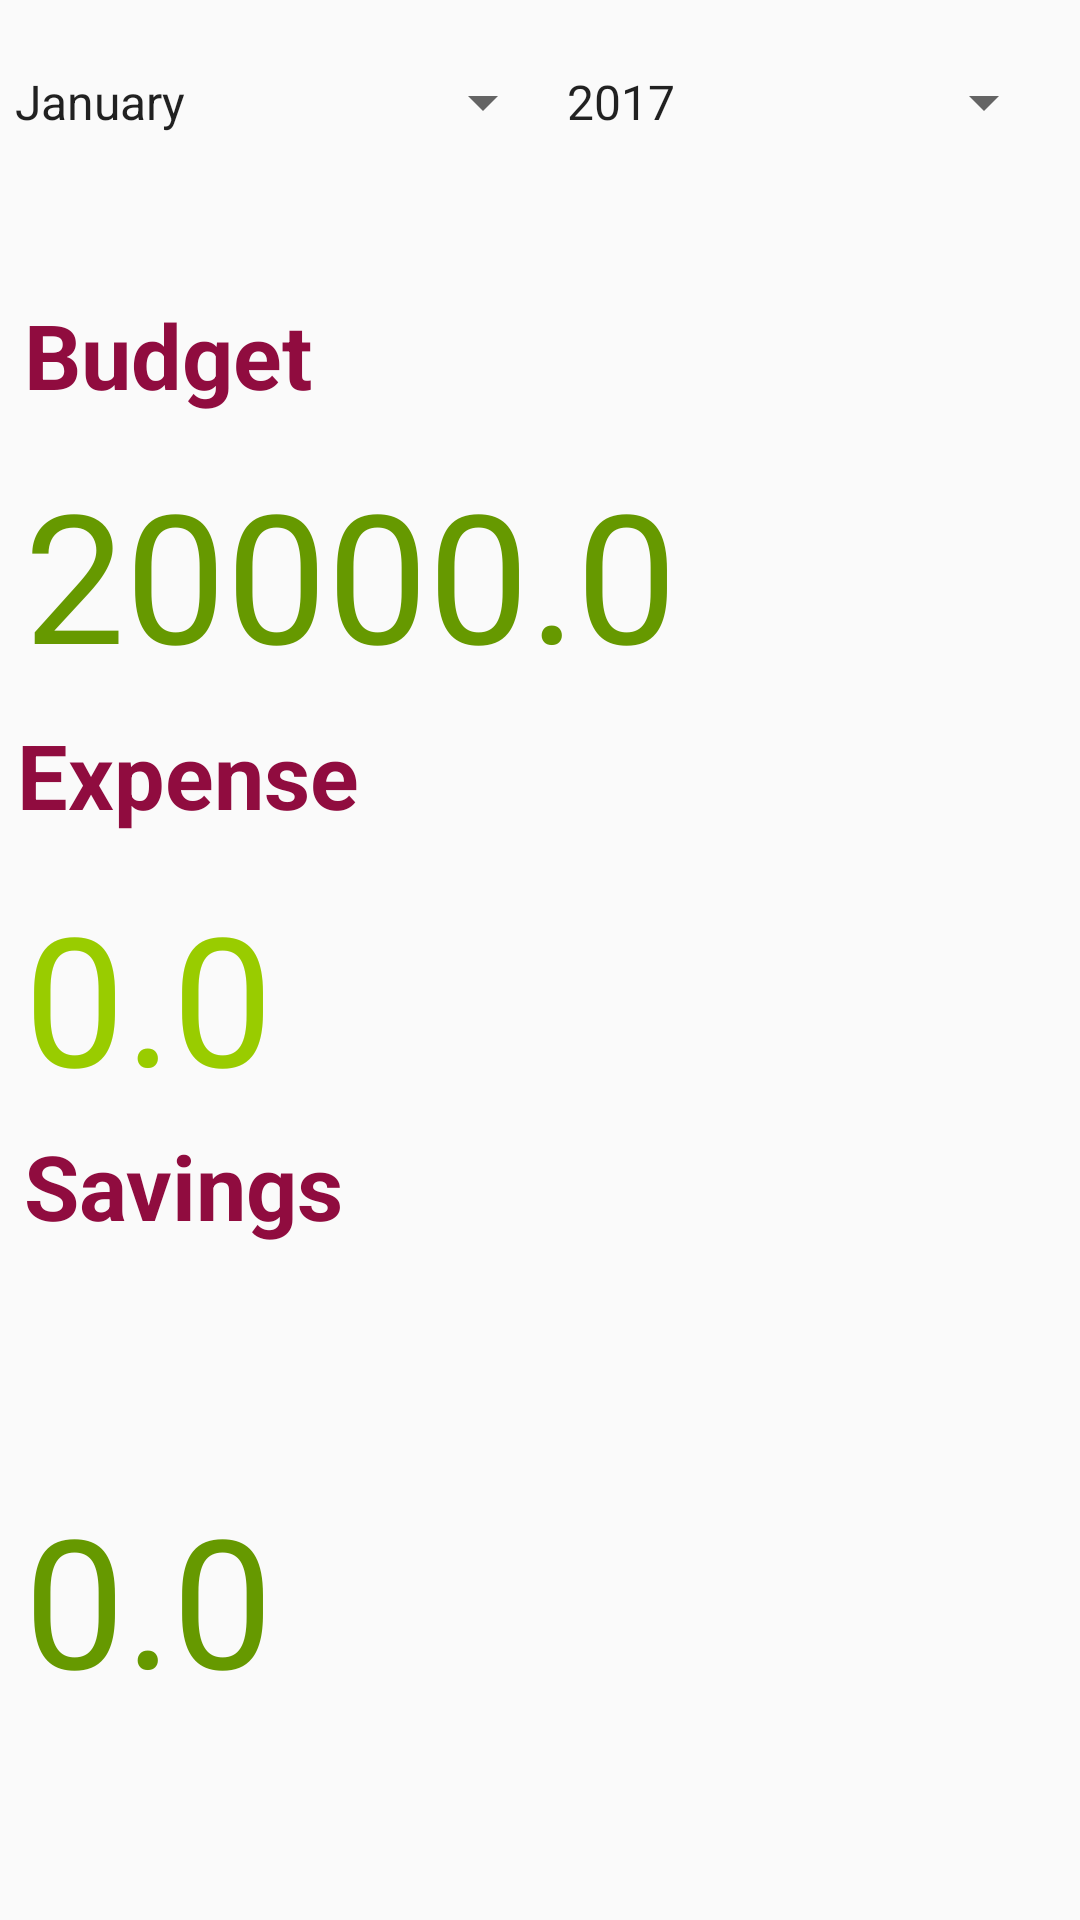

Write the Android layout XML for this screen, with the resource values it uses.
<!-- AndroidManifest.xml: application theme AppTheme -->
<!-- res/layout/fragment_expenses.xml -->
<FrameLayout xmlns:android="http://schemas.android.com/apk/res/android"
    xmlns:app="http://schemas.android.com/apk/res-auto"
    xmlns:tools="http://schemas.android.com/tools"
    android:layout_width="match_parent"
    android:layout_height="match_parent"
    tools:context="ggc.com.personalexpenses.ExpensesFragment">

    

    <android.support.constraint.ConstraintLayout
        android:layout_width="match_parent"
        android:layout_height="match_parent">

        <TextView
            android:id="@+id/BannerTotalBudget"
            android:layout_width="0dp"
            android:layout_height="45dp"
            android:layout_marginEnd="8dp"
            android:layout_marginLeft="8dp"
            android:layout_marginRight="8dp"
            android:layout_marginStart="8dp"
            android:layout_marginTop="38dp"
            android:text="Budget"
            android:textColor="@color/colorRed"
            android:textSize="30sp"
            android:textStyle="bold"
            app:layout_constraintHorizontal_bias="0.0"
            app:layout_constraintLeft_toLeftOf="parent"
            app:layout_constraintRight_toRightOf="parent"
            app:layout_constraintTop_toBottomOf="@+id/spinnerMonth" />

        <TextView
            android:id="@+id/textViewSavingValue"
            android:layout_width="0dp"
            android:layout_height="76dp"
            android:layout_marginBottom="8dp"
            android:layout_marginEnd="8dp"
            android:layout_marginLeft="8dp"
            android:layout_marginRight="8dp"
            android:layout_marginStart="8dp"
            android:layout_marginTop="8dp"
            android:text="0.0"
            android:textColor="@android:color/holo_green_dark"
            android:textSize="60sp"
            app:layout_constraintBottom_toBottomOf="parent"
            app:layout_constraintHorizontal_bias="0.0"
            app:layout_constraintLeft_toLeftOf="parent"
            app:layout_constraintRight_toRightOf="parent"
            app:layout_constraintTop_toBottomOf="@+id/BannerSavings" />

        <TextView
            android:id="@+id/BannerSavings"
            android:layout_width="0dp"
            android:layout_height="46dp"
            android:layout_marginEnd="8dp"
            android:layout_marginLeft="8dp"
            android:layout_marginRight="8dp"
            android:layout_marginStart="8dp"
            android:layout_marginTop="8dp"
            android:text="Savings"
            android:textColor="@color/colorRed"
            android:textSize="30sp"
            android:textStyle="bold"
            app:layout_constraintHorizontal_bias="0.0"
            app:layout_constraintLeft_toLeftOf="parent"
            app:layout_constraintRight_toRightOf="parent"
            app:layout_constraintTop_toBottomOf="@+id/textViewExpenseValue" />

        <TextView
            android:id="@+id/textViewExpenseValue"
            android:layout_width="0dp"
            android:layout_height="75dp"
            android:layout_marginEnd="8dp"
            android:layout_marginLeft="8dp"
            android:layout_marginRight="8dp"
            android:layout_marginStart="8dp"
            android:layout_marginTop="8dp"
            android:text="0.0"
            android:textColor="@android:color/holo_green_light"
            android:textSize="60sp"
            app:layout_constraintHorizontal_bias="0.6"
            app:layout_constraintLeft_toLeftOf="parent"
            app:layout_constraintRight_toRightOf="parent"
            app:layout_constraintTop_toBottomOf="@+id/BannerExpense" />

        <TextView
            android:id="@+id/textViewTotalIncomeValue"
            android:layout_width="0dp"
            android:layout_height="79dp"
            android:layout_marginEnd="8dp"
            android:layout_marginLeft="8dp"
            android:layout_marginRight="8dp"
            android:layout_marginStart="8dp"
            android:layout_marginTop="8dp"
            android:text="20000.0"
            android:textColor="@android:color/holo_green_dark"
            android:textSize="60sp"
            app:layout_constraintHorizontal_bias="0.0"
            app:layout_constraintLeft_toLeftOf="parent"
            app:layout_constraintRight_toRightOf="parent"
            app:layout_constraintTop_toBottomOf="@+id/BannerTotalBudget" />

        <TextView
            android:id="@+id/BannerExpense"
            android:layout_width="364dp"
            android:layout_height="46dp"
            android:layout_marginEnd="8dp"
            android:layout_marginLeft="8dp"
            android:layout_marginRight="8dp"
            android:layout_marginStart="8dp"
            android:layout_marginTop="8dp"
            android:text=" Expense"
            android:textColor="@color/colorRed"
            android:textSize="30sp"
            android:textStyle="bold"
            app:layout_constraintLeft_toLeftOf="parent"
            app:layout_constraintRight_toRightOf="parent"
            app:layout_constraintTop_toBottomOf="@+id/textViewTotalIncomeValue" />

        <Spinner
            android:id="@+id/spinnerMonth"
            android:layout_width="188dp"
            android:layout_height="52dp"
            android:entries="@array/month"
            app:layout_constraintTop_toTopOf="parent"
            android:layout_marginTop="8dp"
            android:layout_marginLeft="8dp"
            app:layout_constraintLeft_toLeftOf="parent"
            android:layout_marginStart="8dp"
            app:layout_constraintRight_toLeftOf="@+id/spinnerYear"
            android:layout_marginRight="8dp"
            android:layout_marginEnd="8dp" />

        <Spinner
            android:id="@+id/spinnerYear"
            android:layout_width="171dp"
            android:layout_height="52dp"
            android:layout_marginRight="8dp"
            android:entries="@array/year"
            app:layout_constraintRight_toRightOf="parent"
            app:layout_constraintTop_toTopOf="parent"
            android:layout_marginTop="8dp"
            android:layout_marginEnd="8dp" />
    </android.support.constraint.ConstraintLayout>
</FrameLayout>
<!-- resources referenced by this layout -->
<resources>
  <string-array name="month">
          <item>January</item>
          <item>February</item>
          <item>March</item>
          <item>April</item>
          <item>May</item>
          <item>June</item>
          <item>July</item>
          <item>August</item>
          <item>September</item>
          <item>October</item>
          <item>November</item>
          <item>December</item>
      </string-array>
  <string-array name="year">
          <item>2017</item>
          <item>2018</item>
          <item>2019</item>
          <item>2020</item>
          <item>2021</item>
          <item>2022</item>
          <item>2023</item>
          <item>2024</item>
          <item>2025</item>
          <item>2026</item>
          <item>2027</item>
          <item>2028</item>
          <item>2029</item>
          <item>2030</item>
      </string-array>
  <color name="colorRed">#900c3f</color>
  <style name="AppTheme" parent="Theme.AppCompat.Light.DarkActionBar">
          
          <item name="colorPrimary">@color/colorRed</item>
          <item name="colorPrimaryDark">@color/colorRedMaroon</item>
          <item name="colorAccent">@color/colorMaroon</item>
      </style>
  <color name="colorRedMaroon">#C70039</color>
  <color name="colorMaroon">#800000</color>
</resources>
